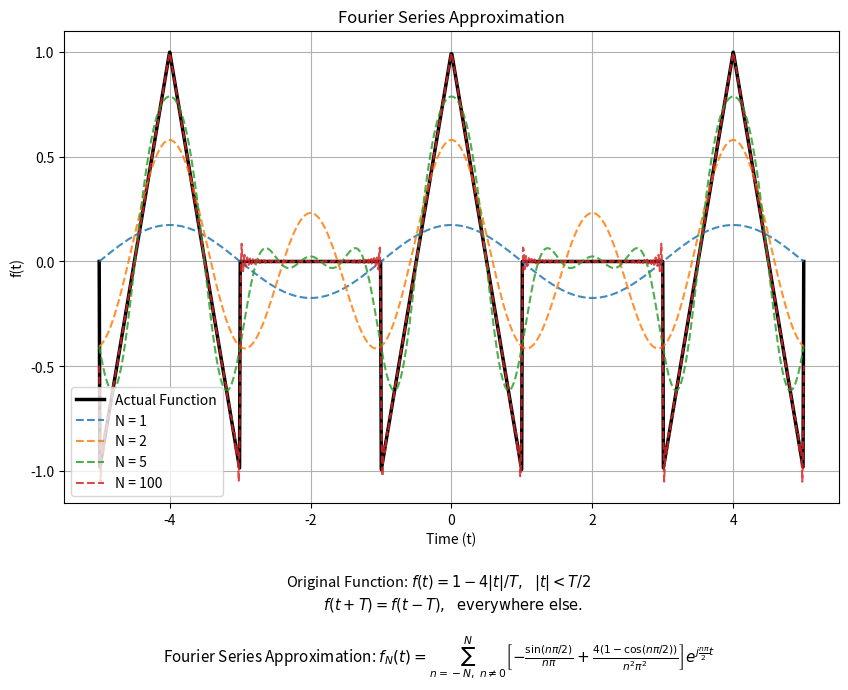

Write the Python code that produced this figure.
import matplotlib.pyplot as plt
import numpy as np

# Parameters
T = 2.0
T0 = 2 * T
omega_0 = 2 * np.pi / T0

# Time array
t = np.linspace(-5, 5, 1000)

# Actual periodic function
def true_triangle(t_val):
    t_mod = (t_val + T / 2) % T0 - T / 2
    val = np.zeros_like(t_val)

    mask = np.abs(t_mod) < T / 2
    val[mask] = 1 - (4 * np.abs(t_mod[mask])) / T

    return val

# Fourier series approximation
def fourier_series_approx(t_vals, N):
    approx = np.zeros_like(t_vals, dtype=complex)

    # c0 = 0
    for n in range(-N, N + 1):
        if n == 0:
            continue

        arg = n * np.pi / 2

        # Correct Fourier coefficient
        cn = (
            -np.sin(arg) / (n * np.pi)
            + 4 * (1 - np.cos(arg)) / (n**2 * np.pi**2)
        )

        exp_term = np.exp(1j * n * omega_0 * t_vals)

        approx += cn * exp_term

    return np.real(approx)
# Plot
Ns = [1, 2, 5, 100]

fig, ax = plt.subplots(figsize=(10, 7.5))

ax.plot(t, true_triangle(t), 'k-', label='Actual Function', linewidth=2.5)

for N in Ns:
    ax.plot(
        t,
        fourier_series_approx(t, N),
        label=f'N = {N}',
        linestyle='--',
        alpha=0.85,
    )

ax.set_xlabel('Time (t)')
ax.set_ylabel('f(t)')
ax.set_title('Fourier Series Approximation')
ax.legend()
ax.grid(True)

# Make room at the bottom for the equations
fig.subplots_adjust(bottom=0.25)
# Original function (from image)
orig_func_text = (
    r'Original Function: $f(t) = 1 - 4|t|/T,\ \ |t| < T/2$'
    '\n'
    r'$\quad\quad f(t + T) = f(t - T),\ \ \mathrm{everywhere\ else.}$'
)

# Finite complex Fourier series (with T = 2.0)
fourier_text = (
    r'Fourier Series Approximation: $f_N(t) = \sum_{n=-N,\ n\neq 0}^{N} '
    r'\left[ -\frac{\sin(n\pi/2)}{n\pi} + \frac{4(1 - \cos(n\pi/2))}{n^2\pi^2} \right] '
    r'e^{j \frac{n\pi}{2} t}$'
)
fig.text(
    0.5,
    0.13,
    orig_func_text,
    ha='center',
    va='center',
    fontsize=10.5,
)
fig.text(
    0.5,
    0.045,
    fourier_text,
    ha='center',
    va='center',
    fontsize=11,
)

plt.show()
